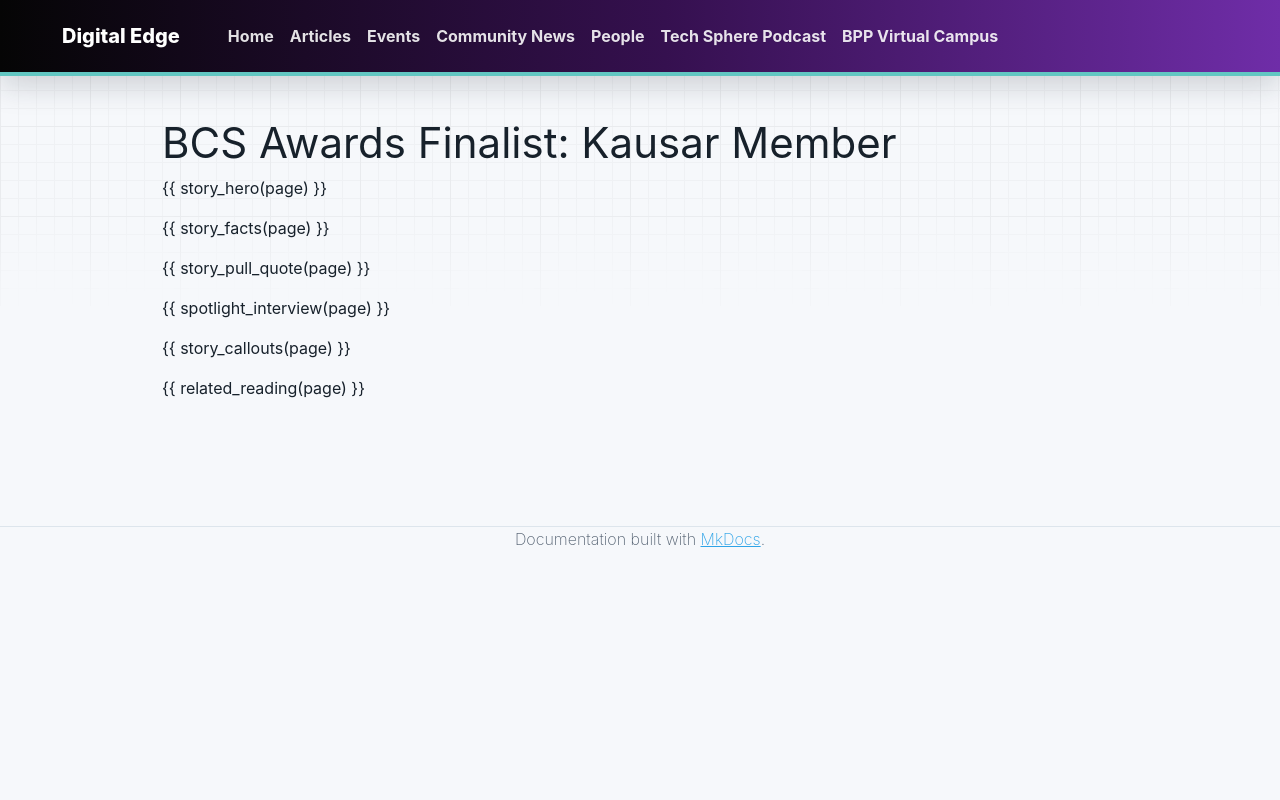

repository: bpp-sot/Digital-Edge · page: community-news/bcs-awards-finalist-kausar-member/index.html · generator: mkdocs

---
title: "BCS Awards Finalist: Kausar Member"
heading: "Kausar Member"
card_title: "Kausar Member, Finalist"
description: "Level 6 Digital Technology Solutions apprentice and Cyber Apprentice of the Year finalist, on building a reusable security questionnaire and always thinking bigger."
news_label: "BCS Awards"
date: 2025-09-01
date_display: "September 2025"
render_macros: true
kicker: "BCS Awards 2025 · BPP School of Tech"
lede: "Level 6 Digital Technology Solutions apprentice with BPP School of Tech, working in cyber security."
hero_award:
  tier: "Finalist"
  category: "Cyber Apprentice of the Year"
  year: 2025
facts:
  - value: "Level 6"
    label: "Digital Technology Solutions apprenticeship"
  - value: "ISQ template"
    label: "A reusable security questionnaire Kausar built, now used across multiple projects"
  - value: "Cyber + UX"
    label: "Where Kausar wants to go next"
pull_quote:
  text: "Being able to learn and work simultaneously allows me to immediately put theory into practice, deepening my understanding and making my learning more meaningful."
  cite: "Kausar on learning while working"
interview:
  - question: "How did it feel to be named a finalist in the BCS awards?"
    answer: |
      Honestly, I was happily surprised to be named a finalist. It wasn't something I expected! However, it felt incredibly rewarding to have my work recognised by my university coach and line manager. It was a proud moment that reminded me how far I've come and motivated me to keep striving for excellence.
  - question: "What inspired you to pursue a digital apprenticeship?"
    answer: |
      At the time, I knew I wanted to start building real-world experience rather than going down the traditional uni route. I was still figuring out exactly what area I wanted to go into, but I knew I was interested in tech and how it shapes the world we live in. A digital apprenticeship felt like the best of both worlds: I could earn a qualification while learning on the job, gaining practical skills and figuring out where I fit in such a fast-moving industry!
  - question: "What has been the most rewarding part of your apprenticeship journey so far?"
    answer: |
      The opportunity to directly apply the concepts and skills I learn at uni to my role. In particular, communicating complex data and risks to stakeholders has been invaluable. By clearly explaining compliance metrics and their implications for business outcomes, I have helped teams better understand and manage security controls, which has strengthened our security posture and enhanced client trust.

      Being able to learn and work simultaneously allows me to immediately put theory into practice, deepening my understanding and making my learning more meaningful. This integration of theory and practice motivates me to keep growing and contributing to the organisation's ongoing success.
  - question: "Can you share a project or achievement you're particularly proud of?"
    answer: |
      I'm especially proud of creating a standardised Information Security Questionnaire (ISQ) template that's available across multiple projects on my account. I designed and implemented it to align with client expectations, internal security policies, and contractual requirements. It's become a centralised, reusable resource that has improved the quality and consistency of proposal responses, even contributing to the success of a major bid.

      While putting it together, I found myself using a lot of what I'd learned from uni, especially from the Governance and Compliance learnings and what we had covered around good project documentation. The work was really well received and felt like a meaningful contribution beyond my usual day-to-day tasks.
  - question: "What skills have you developed that you didn't expect to?"
    answer: |
      I didn't come from a very technical background, so I initially found areas like software engineering quite challenging. But through the support of my lecturers and the structure of the course, I was able to learn a lot more than I expected. Over time, I've grown more confident in my technical abilities, and now I feel much more comfortable tackling coding tasks or technical projects that I would have avoided at the start!
  - question: "Who would you like to thank or acknowledge for supporting your journey?"
    answer: |
      I'd love to give a big thank you to my uni coach, Bethany Lockett, who's been there for me since day one. Her support has made a huge difference throughout this journey. And of course, to the five amazing girls I've shared this apprenticeship with. They've lifted me up, encouraged me, and inspired me every step of the way (they know who they are!)
callouts:
  - label: "Biggest lesson"
    text: "Always think bigger, not just about my day-to-day tasks but how everything fits into the bigger tech picture. Keeping an eye on new trends helps me see how my work connects to the organisation's goals and the wider tech world."
  - label: "Advice for future apprentices"
    text: "Embrace learning outside your comfort zone. Apprenticeships are all about growth, so say yes to new opportunities, tackle challenges head-on, and don't hesitate to ask for help. That's where the real learning happens."
  - label: "What's next"
    text: "I'm excited to keep growing in cyber security while also exploring UX/UI design, which I'm really interested in right now. I want to learn how areas like security and UX/UI can work together to create better experiences."
related_heading: "More From the 2025 BCS Awards"
related:
  - href: "../bcs-awards-2025-celebrating-excellence/"
    tag: "Awards round-up"
    title: "Celebrating Excellence at the 2025 BCS Awards"
    description: "Every winner, highly commended and finalist from BPP, Firebrand and Estio."
  - href: "../bcs-awards-finalist-david-adams/"
    tag: "Finalist"
    title: "David Adams"
    description: "Business Analyst of the Year finalist on why asking for help is a strength."
  - href: "../bcs-awards-winner-chantelle-hunt/"
    tag: "Winner"
    title: "Chantelle Hunt"
    description: "Digital Business Services Apprentice of the Year, from Estio and Manchester Airports Group."
---

# BCS Awards Finalist: Kausar Member

{{ story_hero(page) }}

{{ story_facts(page) }}

{{ story_pull_quote(page) }}

{{ spotlight_interview(page) }}

{{ story_callouts(page) }}

{{ related_reading(page) }}
